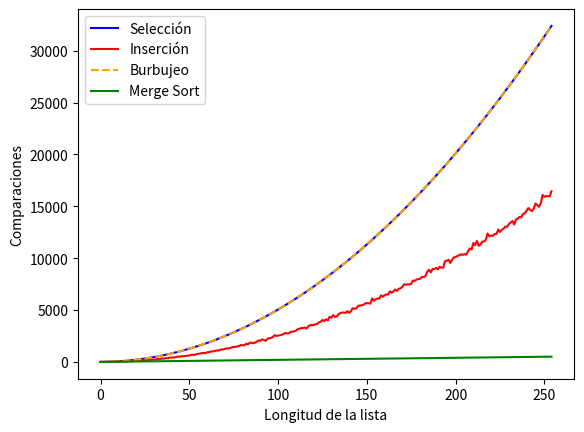

Here is the Python script that generated this plot:
# -*- coding: utf-8 -*-
"""
Created on Tue Jun  8 12:22:58 2021

[redacted]
"""

import numpy as np
#from ordenamiento_seleccion import ord_seleccion
#from ordenamiento_insercion import ord_insercion
#from burbujeo import ord_burbujeo
#from comp_tres_metodos import generar_lista
import matplotlib.pyplot as plt


#%%
def ord_seleccion(lista):
    '''Ordena una lista de elementos según el método de selección.
    Pre: los elementos de la lista deben ser comparables.
    Post: la lista está ordenada'''
    
    # posición final del segmento a tratar
    n = len(lista) - 1
    
    comparaciones = 0
    #mientras haya al menos 2 elementos para ordenar
    while n > 0:
        #posición del mayor valor del segmento
        p, comparacion = buscar_max(lista, 0, n)
        
        #comparacion = n - 0
        comparaciones += comparacion
        
        # intercambiar el valor que está en p con el valor que
        #está en la última posición del segmento
        lista[p], lista[n] = lista[n], lista[p]
        #print("DEBUG: ", p, n, lista)
        
        #reducir el segmento en 1
        n = n - 1
    return comparaciones
        
def buscar_max(lista, a, b):
    '''Devuelve la posición del máximo elemento en un segmento de
    lista de elementos comparables.
    La lista no debe ser vacía.
    a y b son las posiciones inicial y final del segmento.'''
    
    pos_max = a
    comparacion = 0
    for i in range(a + 1, b + 1):
        if lista[i] > lista[pos_max]:
            pos_max = i
        comparacion += 1
    return pos_max, comparacion
#%%
def ord_insercion(lista):
    '''Ordena una lista de elementos según el método de inserción.
    Pre: los elementos de la lista deben ser comparables.
    Post: la lista esta ordenada'''
    comparaciones  = 0
    for i in range(len(lista) - 1):
        if lista[i + 1] < lista[i]:
            comparacion = reubicar(lista, i + 1)
            
            comparaciones += comparacion
        #print("DEBUG: ", lista)
    return comparaciones
        
def reubicar(lista, p):
    '''Reubica al elemento que está en la posición p de la lista
    dentro del segmento [0: p-1].
    Pre: p tiene  que ser una posición válida de lista'''
    
    v = lista[p]
    
    #Recorrer el segmento [0:p-1] de derecha a izquierda hasta
    #encontrar la posición  j tal que lista[j-1] <= v < lista[j]
    j = p
    comparaciones = 0
    while j > 0 and v < lista[j - 1]:
        lista[j] = lista[j - 1]
        j -= 1
        comparaciones += 1
    lista[j] = v
    return comparaciones

#%%
def ord_burbujeo(lista):
    '''Ordena una lista de elementos utilizando el método de burbujeo.
    Pre: Los elementos deben ser comparables.
    Post: La lista está ordenada. Devuelve la cantidad de comparaciones 
    realizadas.
    '''
    N = len(lista)
    j = 1
    comparaciones = 0
    while j < N:  #Recorro todos los elementos
        i = 1
        comparaciones += j #cantidad de comparaciones
        while i < len(lista):
            if lista[i-1] > lista[i]:
                lista[i - 1], lista[i] = lista[i], lista[i - 1]  #intercambio los elementos
            i += 1
        j += 1
    return comparaciones
  

#%%

def merge_sort(lista, comp = 0):
    """Ordena lista mediante el método merge sort.
       Pre: lista debe contener elementos comparables.
       Devuelve: una nueva lista ordenada."""
    #comp += 1  
    if len(lista) < 2:
        lista_nueva = lista
        comp += 1
    else:
        medio = len(lista) // 2
        izq = merge_sort(lista[:medio], comp = comp)[0]
        der = merge_sort(lista[medio:], comp = comp)[0]
        lista_nueva, comparaciones = merge(izq, der, comp)
        comp += comparaciones + 1
    return lista_nueva, comp

def merge(lista1, lista2, comp):
    """Intercala los elementos de lista1 y lista2 de forma ordenada.
       Pre: lista1 y lista2 deben estar ordenadas.
       Devuelve: una lista con los elementos de lista1 y lista2."""
    i, j = 0, 0
    resultado = []
    

    while(i < len(lista1) and j < len(lista2)):
        comp += 2
        if (lista1[i] < lista2[j]):
            resultado.append(lista1[i])
            i += 1
        else:
            resultado.append(lista2[j])
            j += 1

    # Agregar lo que falta de una lista
    resultado += lista1[i:]
    resultado += lista2[j:]

    return resultado, comp

#%%
def generar_lista(N):
    '''Genera una lista de largo N con números enteros del 1 al 1000
    '''
    ar = np.random.randint(1, 1001, N)
    lista = list(ar)

    return lista
#%%

N = 256
np.random.seed(0)
comp_seleccion = [] #listas donde se guardan los promedios de las comparaciones
comp_insercion = []
comp_burbujeo = []
comp_merge_sort = []

for n in range (1, N):
    seleccion = []
    insercion = []
    burbujeo = []
    merge_sort_res = []
    for i in range(10):   #hago 10 listas por longitud
        lista1 = generar_lista(n)
        lista2 = lista1.copy()
        lista3 = lista1.copy()
        lista4 = lista1.copy()

        
    #Agrego las comparaciones para 10 listas de largo n a una lista por método
        seleccion.append(ord_seleccion(lista1))
        insercion.append(ord_insercion(lista2))
        burbujeo.append(ord_burbujeo(lista3))
        merge_sort_res.append(merge_sort(lista4)[1])
    
    #Para cada método calculo el promedio comparaciones de 10 listas de igual largo
    seleccion_promedio = sum(seleccion)/len(seleccion)
    insercion_promedio = sum(insercion) / len(insercion)
    burbujeo_promedio = sum(burbujeo) / len(burbujeo)   
    merge_sort_promedio = sum(merge_sort_res) / len(merge_sort_res)
    
    #Agrego los promedios a las listas
    comp_seleccion.append(seleccion_promedio)  
    comp_insercion.append(insercion_promedio)
    comp_burbujeo.append(burbujeo_promedio)
    comp_merge_sort.append(merge_sort_promedio)
    


plt.figure()    
plt.plot(comp_seleccion, c='b', label='Selección')
plt.plot(comp_insercion, c = 'red', label='Inserción')
plt.plot(comp_burbujeo, c= 'orange', linestyle='--', label='Burbujeo')
plt.plot(comp_merge_sort, c = 'green', label = 'Merge Sort')
plt.xlabel('Longitud de la lista')
plt.ylabel('Comparaciones')
plt.legend()
plt.show()
    